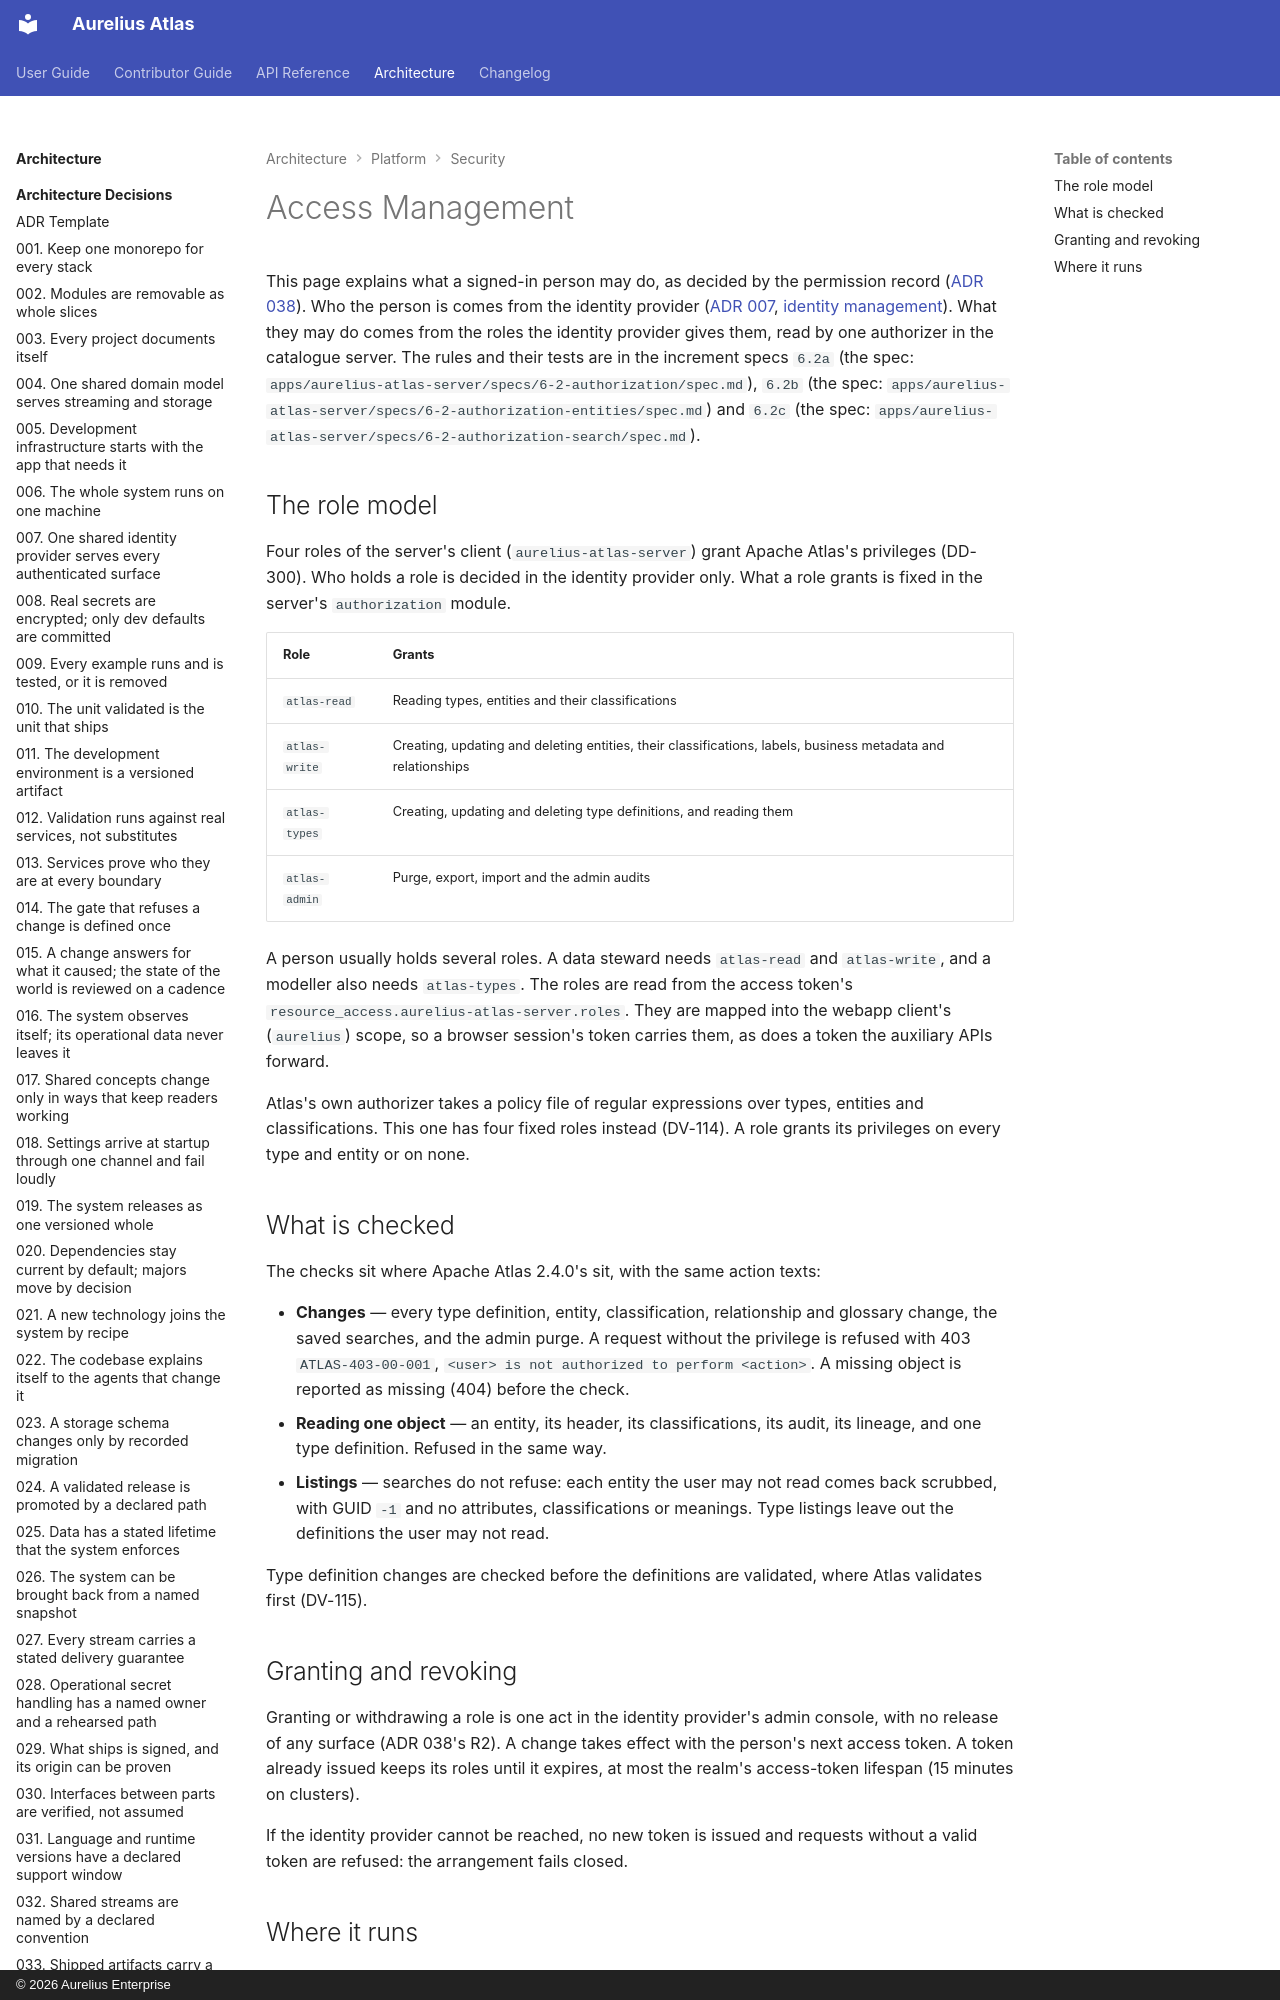

repository: aureliusenterprise/aurelius-atlas · page: architecture/platform/security/access-management/index.html · generator: mkdocs · copyright: © 2026 Aurelius Enterprise

# Access Management

This page explains what a signed-in person may do, as decided by the permission record
([ADR 038](../../adr/038-what-a-person-may-do-is-decided-in-one-place-apart-from-who-they-are.md)). Who the
person is comes from the identity provider ([ADR 007](../../adr/007-one-shared-identity-provider.md),
[identity management](identity-management.md)). What they may do comes from the roles the identity provider
gives them, read by one authorizer in the catalogue server. The rules and their tests are in the increment
specs `6.2a` (the spec: `apps/aurelius-atlas-server/specs/6-2-authorization/spec.md`),
`6.2b` (the spec: `apps/aurelius-atlas-server/specs/6-2-authorization-entities/spec.md`) and
`6.2c` (the spec: `apps/aurelius-atlas-server/specs/6-2-authorization-search/spec.md`).
